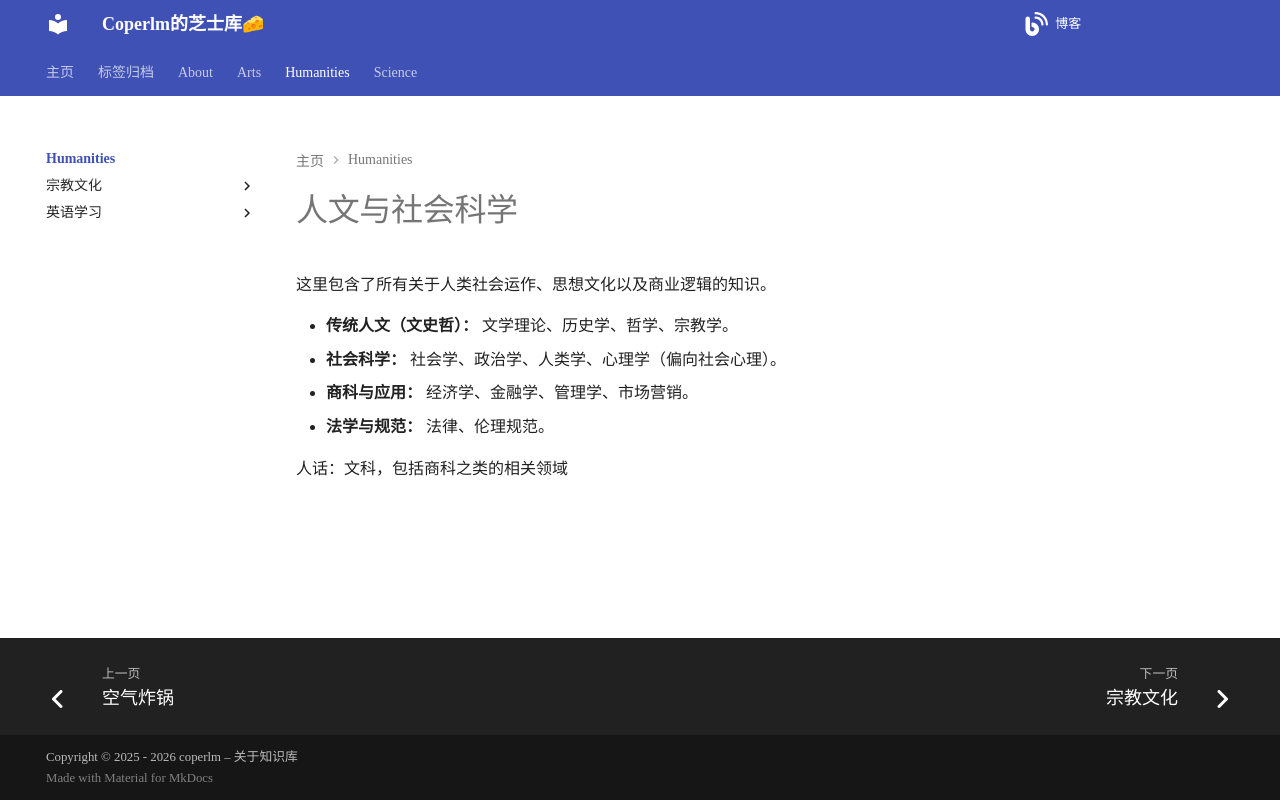

repository: coperlm/KnowledgeBase · page: humanities/index.html · generator: mkdocs

# 人文与社会科学

这里包含了所有关于人类社会运作、思想文化以及商业逻辑的知识。

* **传统人文（文史哲）：** 文学理论、历史学、哲学、宗教学。
* **社会科学：** 社会学、政治学、人类学、心理学（偏向社会心理）。
* **商科与应用：** 经济学、金融学、管理学、市场营销。
* **法学与规范：** 法律、伦理规范。

人话：文科，包括商科之类的相关领域
